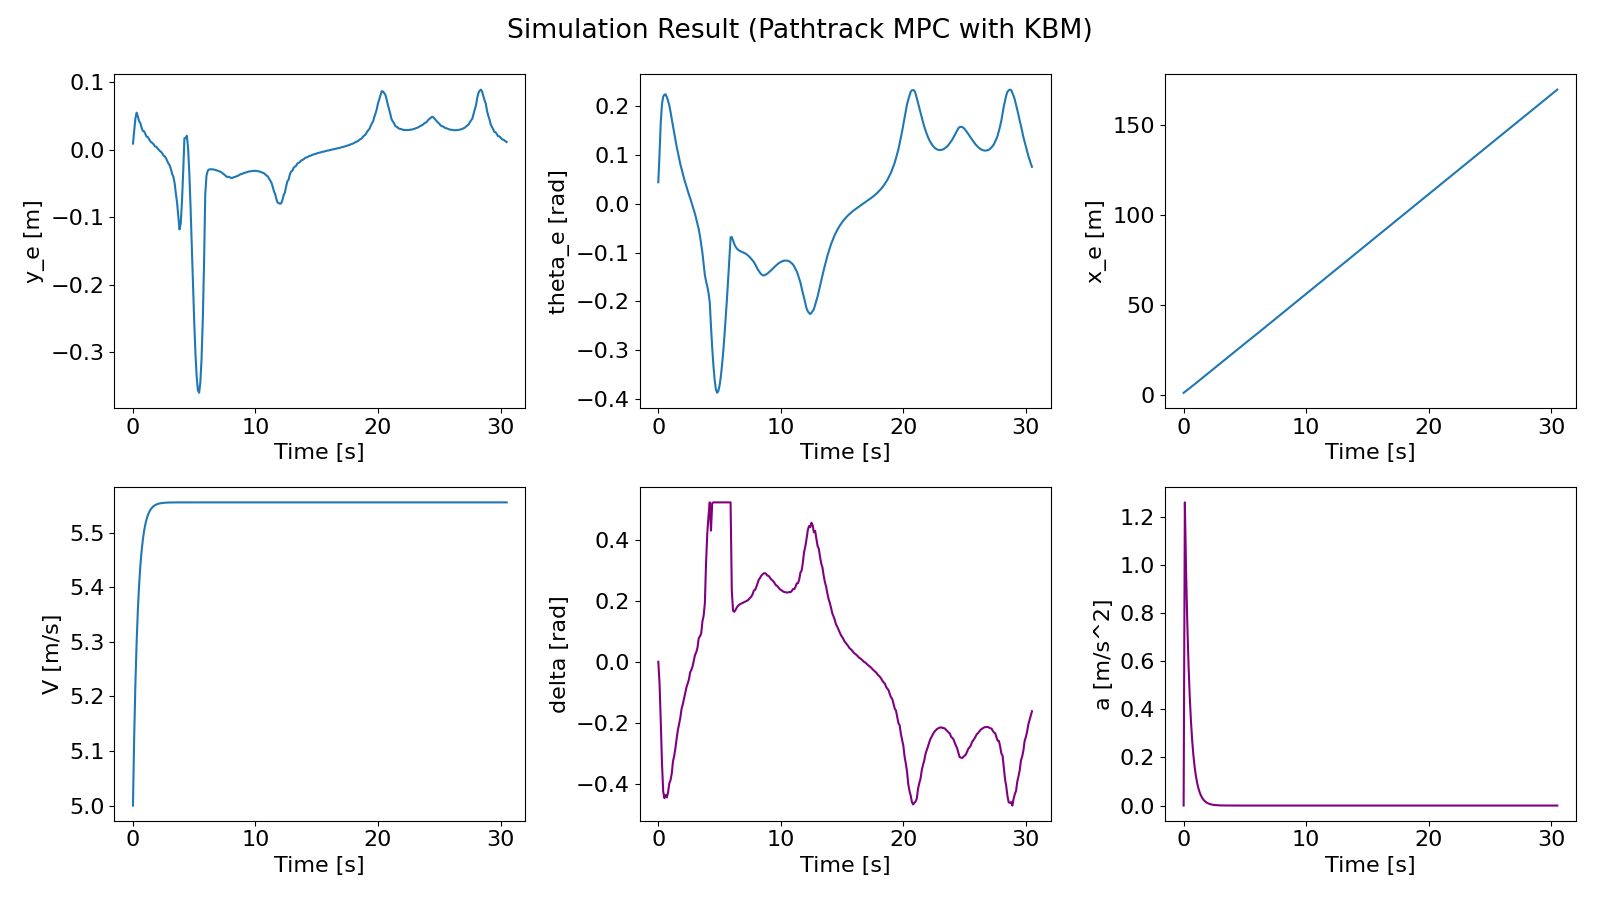

Data behind this chart, as committed beside it:
Time[s], y_e[m], theta_e[rad], x_e[m], V[m/s], steering angle[rad], acceleration[m/s^2], calculation time[ms], progressed distance[m]
0.0, 0.009191, 0.04422, 0.9968, 5.0, 0.0, 0.0, 0.0, 0.9968
0.1, 0.02767, 0.1027, 1.502, 5.126, -0.06926, 1.261, 3.456, 1.502
0.2, 0.04676, 0.1665, 2.017, 5.224, -0.1933, 0.9776, 3.199, 2.017
0.3, 0.05512, 0.2047, 2.538, 5.3, -0.3317, 0.757, 3.152, 2.538
0.4, 0.0496, 0.2199, 3.065, 5.358, -0.4265, 0.5852, 3.279, 3.065
0.5, 0.04255, 0.2241, 3.598, 5.403, -0.4477, 0.4522, 2.928, 3.598
0.6, 0.03973, 0.2246, 4.136, 5.438, -0.4379, 0.3494, 3.006, 4.136
0.7, 0.03305, 0.2189, 4.679, 5.465, -0.4456, 0.2694, 2.394, 4.679
0.8, 0.02812, 0.2109, 5.224, 5.486, -0.4281, 0.2077, 2.105, 5.224
0.9, 0.02758, 0.2019, 5.772, 5.502, -0.3991, 0.1601, 1.945, 5.772
1, 0.02422, 0.1888, 6.321, 5.514, -0.3886, 0.1233, 1.343, 6.321
1.1, 0.01965, 0.1736, 6.872, 5.524, -0.367, 0.09496, 1.694, 6.872
1.2, 0.01921, 0.1599, 7.423, 5.531, -0.3267, 0.0732, 1.517, 7.423
1.3, 0.01636, 0.1453, 7.976, 5.537, -0.3086, 0.05619, 1.223, 7.976
1.4, 0.01303, 0.1307, 8.529, 5.541, -0.2828, 0.04328, 1.339, 8.529
1.5, 0.01107, 0.1173, 9.083, 5.544, -0.2515, 0.03335, 1.501, 9.083
1.6, 0.009969, 0.1051, 9.638, 5.547, -0.2239, 0.02567, 1.251, 9.638
1.7, 0.00783, 0.09304, 10.19, 5.549, -0.2041, 0.01976, 1.236, 10.19
1.8, 0.004997, 0.08129, 10.75, 5.55, -0.1834, 0.01521, 1.227, 10.75
1.9, 0.004395, 0.07142, 11.3, 5.552, -0.1543, 0.01173, 1.738, 11.3
2, 0.002369, 0.06151, 11.86, 5.553, -0.1399, 0.009024, 0.9806, 11.86
2.1, 6.758149426712337e-05, 0.05207, 12.41, 5.553, -0.1218, 0.006941, 0.8569, 12.41
2.2, -0.001814, 0.04334, 12.97, 5.554, -0.1022, 0.005356, 0.8382, 12.97
2.3, -0.003171, 0.0353, 13.52, 5.554, -0.0837, 0.004121, 0.8108, 13.52
2.4, -0.00539, 0.02718, 14.08, 5.554, -0.07069, 0.00318, 0.8515, 14.08
2.5, -0.008679, 0.0189, 14.63, 5.555, -0.05819, 0.002446, 0.9155, 14.63
2.6, -0.009756, 0.01183, 15.19, 5.555, -0.03495, 0.001886, 0.8506, 15.19
2.7, -0.01262, 0.003846, 15.74, 5.555, -0.02635, 0.001463, 0.8593, 15.74
2.8, -0.01684, -0.004637, 16.3, 5.555, -0.01474, 0.001116, 2.676, 16.3
2.9, -0.02037, -0.01272, 16.86, 5.555, 0.00422, 0.0008558, 1.738, 16.86
3, -0.02323, -0.02099, 17.41, 5.555, 0.02294, 0.0006652, 0.8229, 17.41
3.1, -0.02884, -0.03095, 17.97, 5.555, 0.03126, 0.0005051, 0.8221, 17.97
3.2, -0.0359, -0.04166, 18.52, 5.555, 0.04664, 0.0003908, 0.8878, 18.52
3.3, -0.04008, -0.05194, 19.08, 5.555, 0.0777, 0.0003006, 0.902, 19.08
3.4, -0.04938, -0.06587, 19.63, 5.555, 0.08343, 0.0002328, 1.084, 19.63
3.5, -0.06476, -0.08296, 20.18, 5.555, 0.09252, 0.0001758, 1.617, 20.18
3.6, -0.07846, -0.1003, 20.74, 5.556, 0.1321, 0.0001354, 2.019, 20.74
3.7, -0.0978, -0.1223, 21.29, 5.556, 0.1509, 0.0001048, 1.923, 21.29
3.8, -0.1182, -0.1459, 21.84, 5.556, 0.192, 8.027029807662964e-05, 1.098, 21.84
3.9, -0.109, -0.1592, 22.38, 5.556, 0.3272, 6.348836727188187e-05, 1.005, 22.38
4, -0.07681, -0.1695, 22.93, 5.556, 0.4228, 4.928704502822494e-05, 0.7905, 22.93
4.1, -0.03261, -0.1828, 23.48, 5.556, 0.4803, 4.146668270839025e-05, 0.5942, 23.48
4.2, 0.01725, -0.2019, 24.03, 5.556, 0.5236, 3.820202462838768e-05, 0.3126, 24.03
4.3, 0.01764, -0.251, 24.59, 5.556, 0.4308, 2.082798178040283e-05, 1.105, 24.59
4.4, 0.02088, -0.2954, 25.14, 5.556, 0.5208, 1.775175064324525e-05, 0.4617, 25.14
4.5, 0.002395, -0.3319, 25.7, 5.556, 0.5236, 1.7101126006802358e-05, 0.1211, 25.7
4.6, -0.0343, -0.3613, 26.25, 5.556, 0.5236, 1.611865230463514e-05, 0.1275, 26.25
4.7, -0.08477, -0.3806, 26.79, 5.556, 0.5236, 1.4867901742864291e-05, 0.1282, 26.79
4.8, -0.1425, -0.3877, 27.34, 5.556, 0.5236, 1.3403636977066979e-05, 0.1219, 27.34
4.9, -0.2011, -0.3841, 27.88, 5.556, 0.5236, 1.178608878481809e-05, 0.1278, 27.88
5, -0.2555, -0.3731, 28.41, 5.556, 0.5236, 1.0082917077253275e-05, 0.1251, 28.41
5.1, -0.302, -0.3553, 28.95, 5.556, 0.5236, 8.342815227098705e-06, 0.1285, 28.95
5.2, -0.3368, -0.3314, 29.49, 5.556, 0.5236, 6.624413343679648e-06, 0.1295, 29.49
5.3, -0.3571, -0.3032, 30.02, 5.556, 0.5236, 4.992788502487557e-06, 0.1256, 30.02
5.4, -0.3607, -0.2711, 30.56, 5.556, 0.5236, 3.4827436630462415e-06, 0.1267, 30.56
5.5, -0.3454, -0.2353, 31.1, 5.556, 0.5236, -1.4215316190736347e-05, 1.628, 31.1
5.6, -0.3095, -0.1969, 31.64, 5.556, 0.5236, -1.2349127359473113e-05, 2.341, 31.64
5.7, -0.2516, -0.1562, 32.19, 5.556, 0.5236, -9.537274071153564e-06, 2.477, 32.19
5.8, -0.1708, -0.1135, 32.73, 5.556, 0.5236, -7.379039367930743e-06, 2.525, 32.73
5.9, -0.06604, -0.06889, 33.27, 5.556, 0.5236, -5.711112411012684e-06, 1.429, 33.27
... 246 more rows
